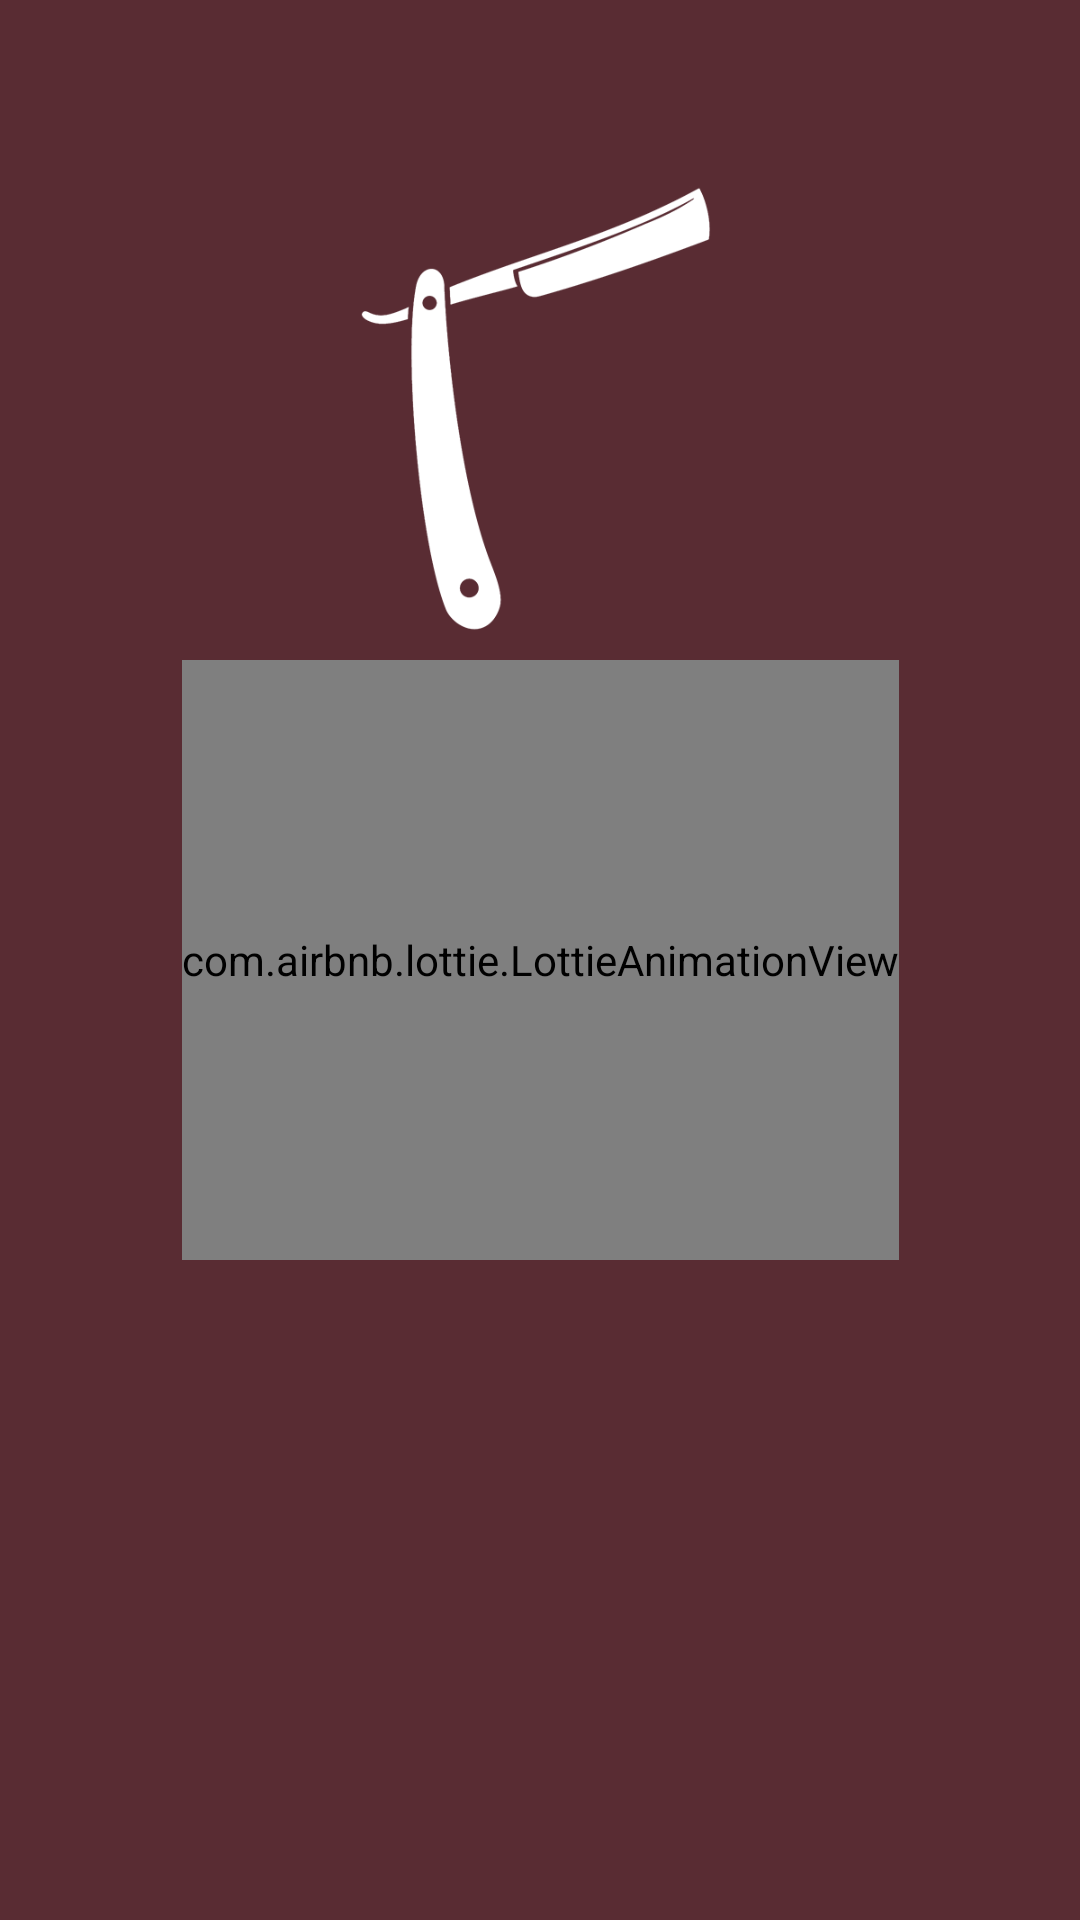

The Android layout XML behind this screen, and the referenced resources:
<!-- AndroidManifest.xml: application theme AppTheme -->
<!-- res/layout/activity_splash.xml -->
<?xml version="1.0" encoding="utf-8"?>
<androidx.constraintlayout.widget.ConstraintLayout xmlns:android="http://schemas.android.com/apk/res/android"
    xmlns:app="http://schemas.android.com/apk/res-auto"
    xmlns:tools="http://schemas.android.com/tools"
    android:layout_width="match_parent"
    android:layout_height="match_parent"
    tools:context=".activies.SplashActivity"
    android:background="@color/wine">

    <ImageView
        android:layout_width="match_parent"
        android:layout_height="150dp"
        android:layout_marginBottom="8dp"
        android:contentDescription="@string/logo"
        android:src="@drawable/razor"
        app:layout_constraintBottom_toTopOf="@+id/anim_loading"
        app:layout_constraintTop_toTopOf="parent"
        app:layout_constraintVertical_bias="1.0" />

    <com.airbnb.lottie.LottieAnimationView
        android:id="@+id/anim_loading"
        android:layout_height="200dp"
        android:layout_width="wrap_content"
        app:layout_constraintBottom_toBottomOf="parent"
        app:layout_constraintEnd_toEndOf="parent"
        app:layout_constraintStart_toStartOf="parent"
        app:layout_constraintTop_toTopOf="parent"
        app:lottie_autoPlay="true"
        app:lottie_fileName="loading.json"
        app:lottie_loop="true" />


</androidx.constraintlayout.widget.ConstraintLayout>
<!-- resources referenced by this layout -->
<resources>
  <color name="wine">#592C33</color>
  <!-- drawable razor: png bitmap (drawable, 12344 bytes) -->
  <string name="logo">Logo</string>
  <style name="AppTheme" parent="Theme.MaterialComponents.NoActionBar">
          
          <item name="colorPrimary">@color/colorPrimary</item>
          <item name="colorPrimaryDark">@color/colorPrimaryDark</item>
          <item name="colorAccent">#592C33</item>
      </style>
  <color name="colorPrimary">#008577</color>
  <color name="colorPrimaryDark">#000000</color>
</resources>
